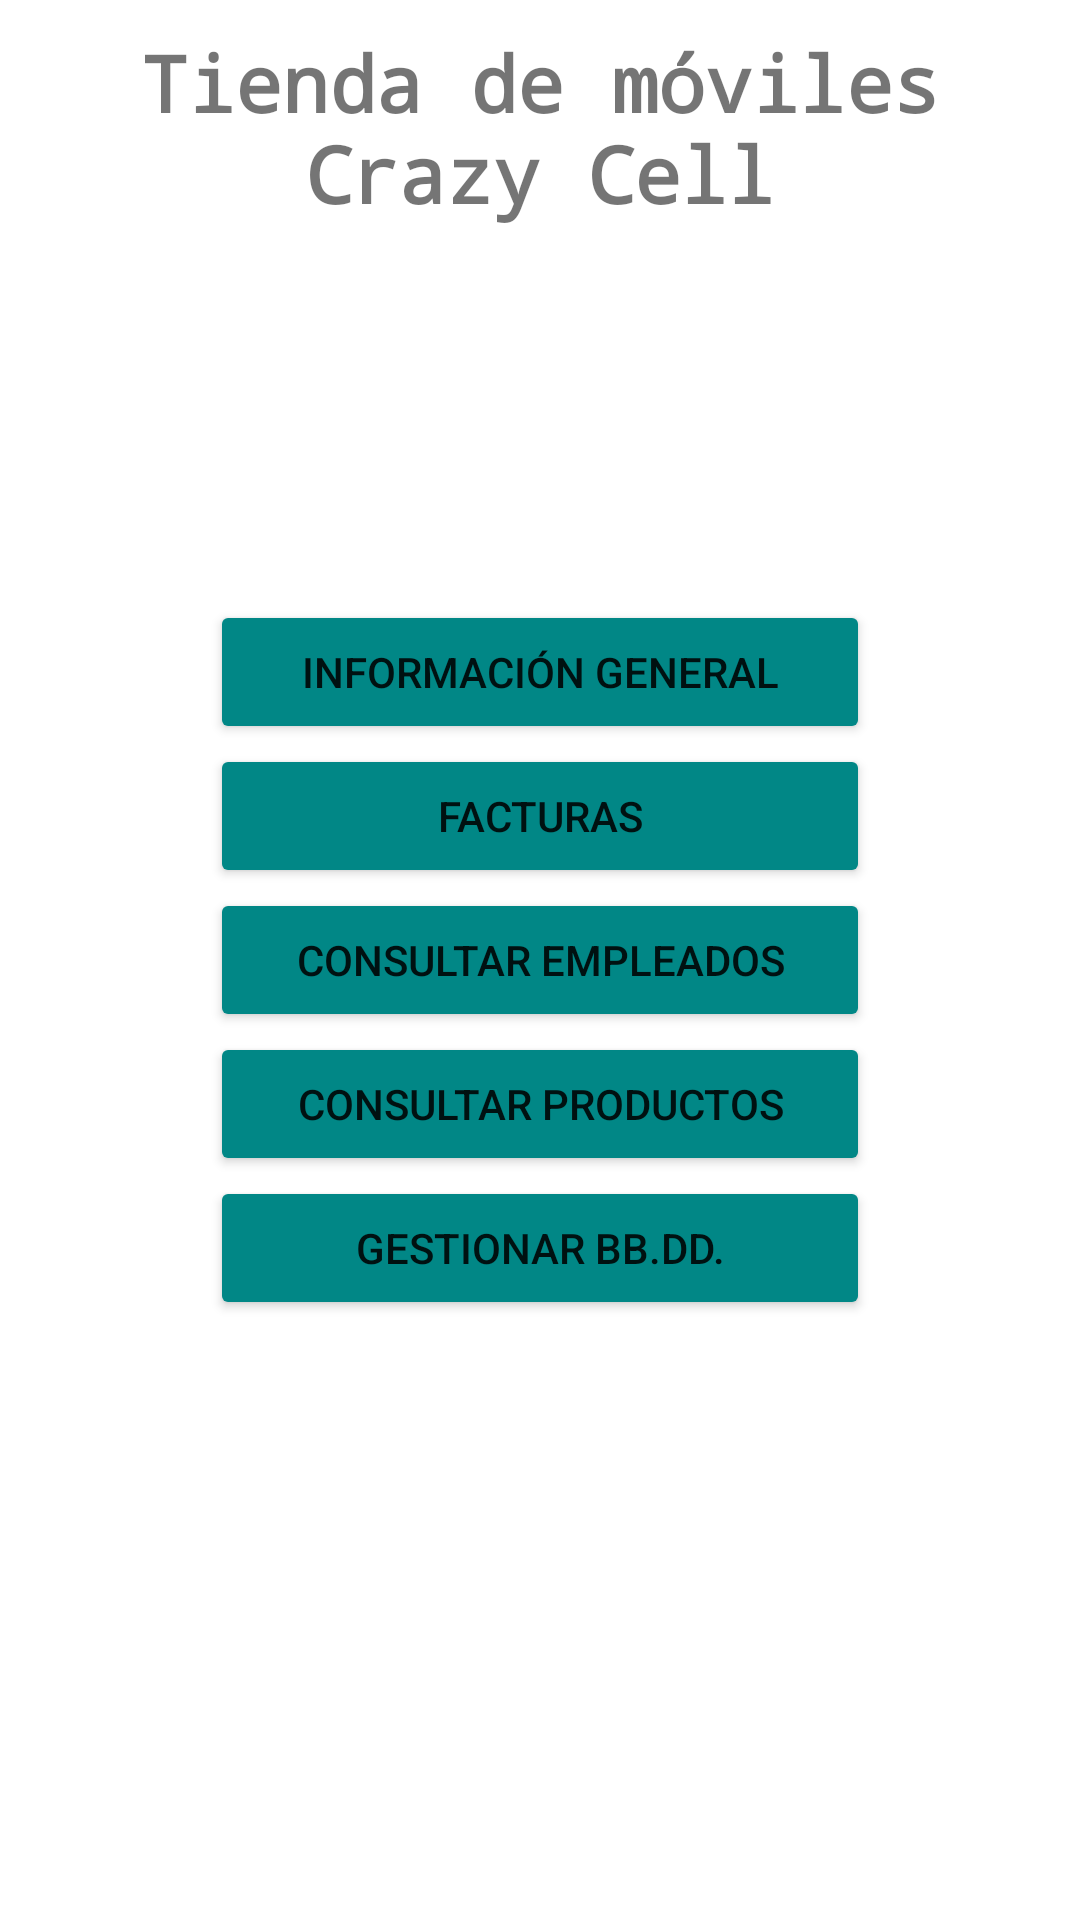

This screen was rendered from an Android layout file. Write that file and the resources it references.
<!-- AndroidManifest.xml: application theme Theme.TiendaTelefonos -->
<!-- res/layout/activity_main.xml -->
<?xml version="1.0" encoding="utf-8"?>
<ScrollView xmlns:android="http://schemas.android.com/apk/res/android"
    xmlns:app="http://schemas.android.com/apk/res-auto"
    xmlns:tools="http://schemas.android.com/tools"
    android:layout_width="match_parent"
    android:layout_height="match_parent"
    android:fillViewport="true"
    android:orientation="vertical"
    tools:context=".MainActivity">

    <RelativeLayout
        android:layout_width="match_parent"
        android:layout_height="match_parent">

        <TextView
            android:id="@+id/titulo"
            android:layout_width="wrap_content"
            android:layout_height="wrap_content"
            android:layout_centerHorizontal="true"
            android:layout_marginLeft="10dp"
            android:layout_marginTop="10dp"
            android:layout_marginRight="10dp"
            android:gravity="center_horizontal"
            android:text="Tienda de móviles Crazy Cell"
            android:textAlignment="center"
            android:textSize="26dp"
            android:textStyle="bold"
            android:typeface="monospace" />

        <LinearLayout
            android:layout_width="wrap_content"
            android:layout_height="wrap_content"
            android:layout_centerInParent="true"
            android:layout_gravity="center"
            android:gravity="center"
            android:orientation="vertical">

            <Button
                android:id="@+id/botonVer"
                android:layout_width="220dp"
                android:layout_height="wrap_content"
                android:onClick="onClickInfo"
                android:text="Información general"
                app:backgroundTint="@color/teal_700" />

            <Button
                android:id="@+id/botonFacturas"
                android:layout_width="220dp"
                android:layout_height="wrap_content"
                android:onClick="onClickFacturas"
                android:text="Facturas"
                app:backgroundTint="@color/teal_700" />

            <Button
                android:id="@+id/botonEmpleados"
                android:layout_width="220dp"
                android:layout_height="wrap_content"
                android:onClick="onClickEmpleados"
                android:text="Consultar empleados"
                app:backgroundTint="@color/teal_700" />

            <Button
                android:id="@+id/botonProd"
                android:layout_width="220dp"
                android:layout_height="wrap_content"
                android:onClick="onClickProductos"
                android:text="Consultar productos"
                app:backgroundTint="@color/teal_700" />

            <Button
                android:id="@+id/botonGestionar"
                android:layout_width="220dp"
                android:layout_height="wrap_content"
                android:onClick="onClickGestionar"
                android:text="Gestionar BB.DD."
                app:backgroundTint="@color/teal_700" />

        </LinearLayout>

    </RelativeLayout>

</ScrollView>
<!-- resources referenced by this layout -->
<resources>
  <color name="teal_700">#FF018786</color>
  <style name="Theme.TiendaTelefonos" parent="Theme.MaterialComponents.DayNight.DarkActionBar">
          
          <item name="colorPrimary">@color/purple_500</item>
          <item name="colorPrimaryVariant">@color/purple_700</item>
          <item name="colorOnPrimary">@color/white</item>
          
          <item name="colorSecondary">@color/teal_200</item>
          <item name="colorSecondaryVariant">@color/teal_700</item>
          <item name="colorOnSecondary">@color/black</item>
          
          <item name="android:statusBarColor" tools:targetApi="l">?attr/colorPrimaryVariant</item>
          
      </style>
  <color name="purple_500">#FF6200EE</color>
  <color name="purple_700">#FF3700B3</color>
  <color name="white">#FFFFFFFF</color>
  <color name="teal_200">#FF03DAC5</color>
  <color name="black">#FF000000</color>
</resources>
